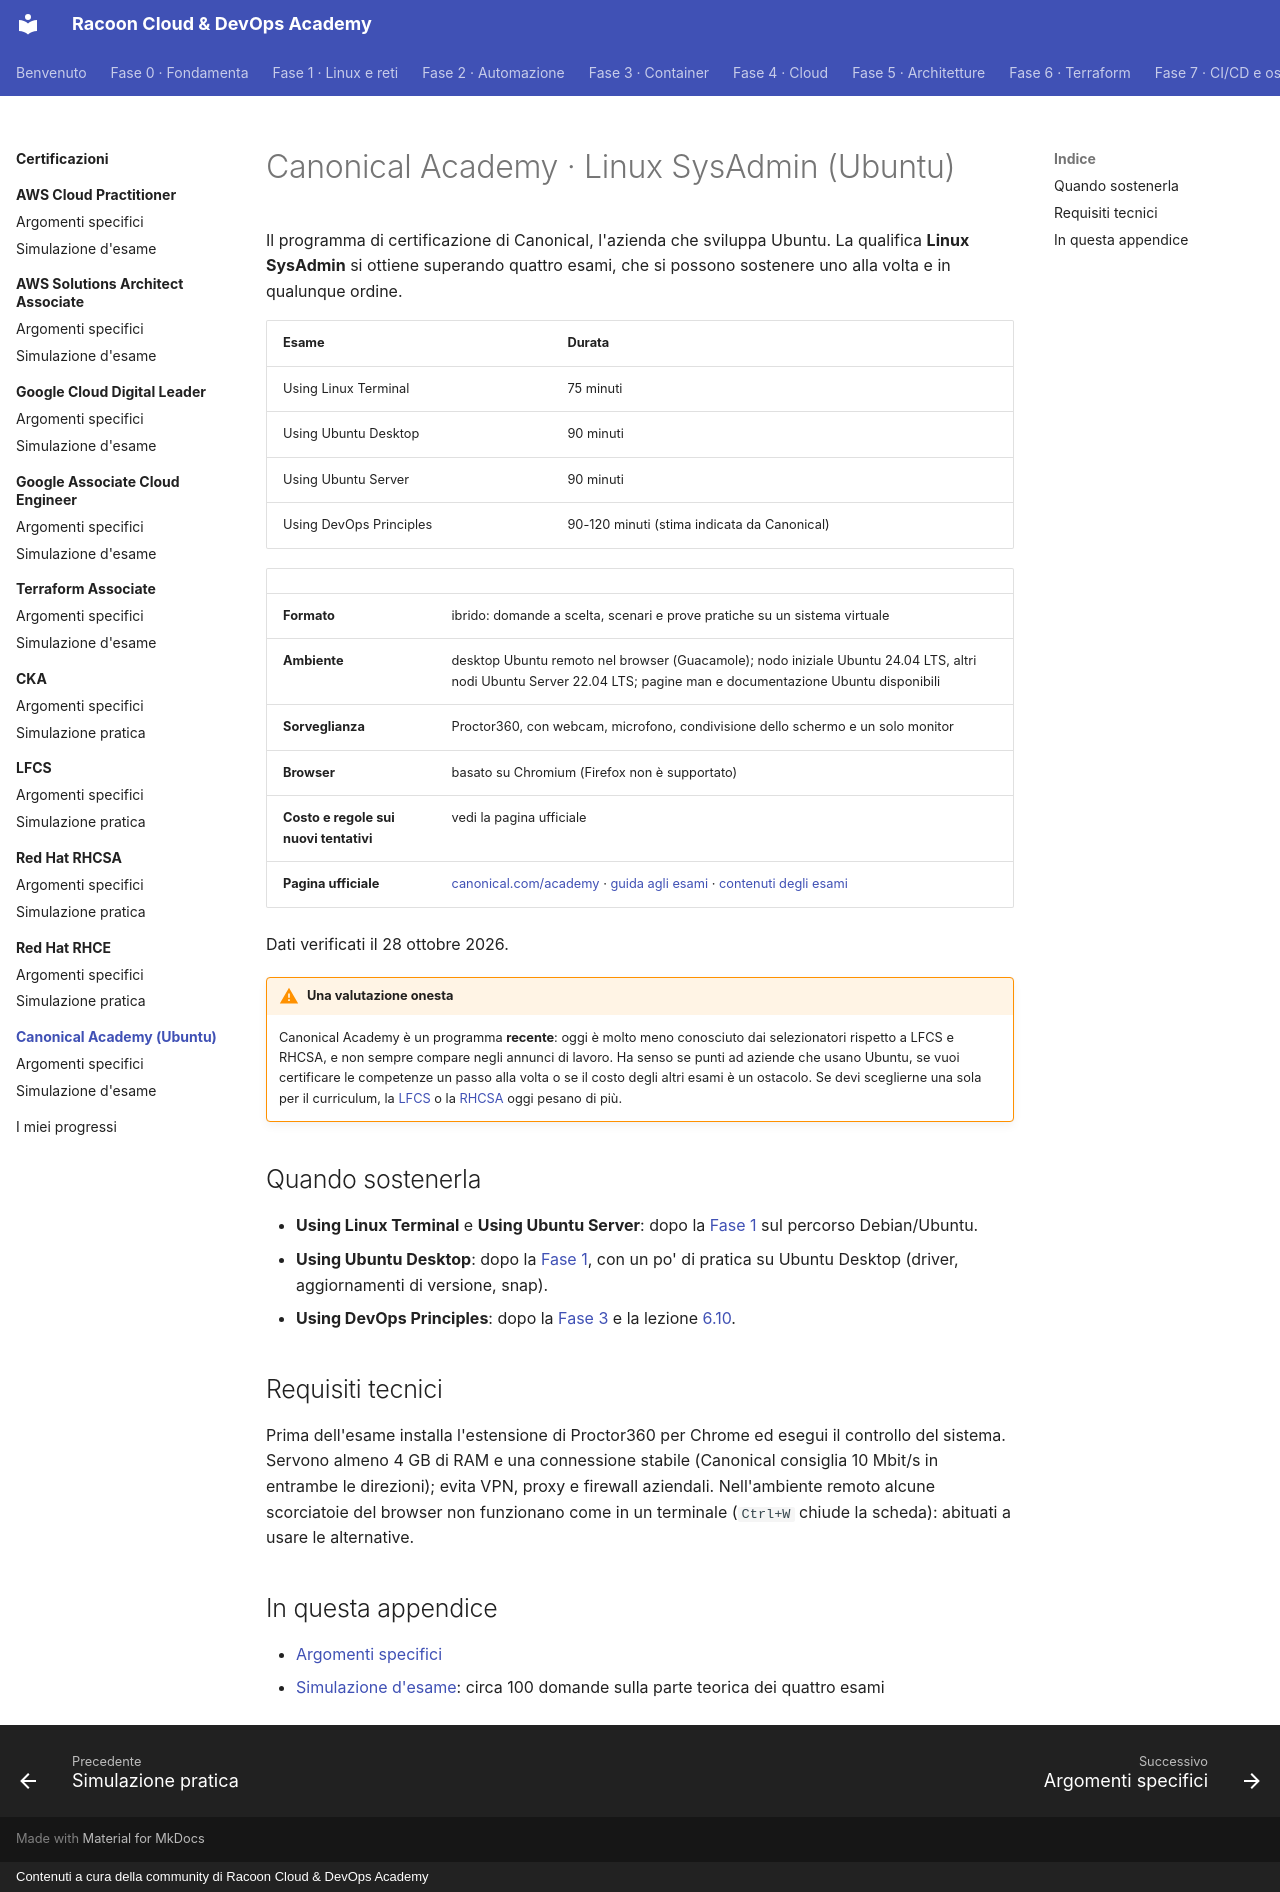

repository: imredracoon/racoon-cloud-devops-academy · page: appendici/canonical/index.html · generator: mkdocs · copyright: Contenuti a cura della community di Racoon Cloud & DevOps Academy

# Canonical Academy · Linux SysAdmin (Ubuntu)

Il programma di certificazione di Canonical, l'azienda che sviluppa Ubuntu. La qualifica **Linux SysAdmin** si
ottiene superando quattro esami, che si possono sostenere uno alla volta e in qualunque ordine.

| Esame | Durata |
|---|---|
| Using Linux Terminal | 75 minuti |
| Using Ubuntu Desktop | 90 minuti |
| Using Ubuntu Server | 90 minuti |
| Using DevOps Principles | 90-120 minuti (stima indicata da Canonical) |

| | |
|---|---|
| **Formato** | ibrido: domande a scelta, scenari e prove pratiche su un sistema virtuale |
| **Ambiente** | desktop Ubuntu remoto nel browser (Guacamole); nodo iniziale Ubuntu 24.04 LTS, altri nodi Ubuntu Server 22.04 LTS; pagine man e documentazione Ubuntu disponibili |
| **Sorveglianza** | Proctor360, con webcam, microfono, condivisione dello schermo e un solo monitor |
| **Browser** | basato su Chromium (Firefox non è supportato) |
| **Costo e regole sui nuovi tentativi** | vedi la pagina ufficiale |
| **Pagina ufficiale** | [canonical.com/academy](https://canonical.com/academy) · [guida agli esami](https://canonical.com/academy/exam-guide) · [contenuti degli esami](https://canonical.com/academy/exam-content) |

Dati verificati il 28 ottobre 2026.

!!! warning "Una valutazione onesta"
    Canonical Academy è un programma **recente**: oggi è molto meno conosciuto dai selezionatori rispetto a LFCS e
    RHCSA, e non sempre compare negli annunci di lavoro. Ha senso se punti ad aziende che usano Ubuntu, se vuoi
    certificare le competenze un passo alla volta o se il costo degli altri esami è un ostacolo. Se devi
    sceglierne una sola per il curriculum, la [LFCS](../lfcs/index.md) o la [RHCSA](../rhcsa/index.md) oggi pesano
    di più.

## Quando sostenerla

- **Using Linux Terminal** e **Using Ubuntu Server**: dopo la [Fase 1](../../fase-1/index.md) sul percorso
  Debian/Ubuntu.
- **Using Ubuntu Desktop**: dopo la [Fase 1](../../fase-1/index.md), con un po' di pratica su Ubuntu Desktop (driver, aggiornamenti di
  versione, snap).
- **Using DevOps Principles**: dopo la [Fase 3](../../fase-3/index.md) e la lezione [6.10](../../fase-6/10-ansible.md).

## Requisiti tecnici

Prima dell'esame installa l'estensione di Proctor360 per Chrome ed esegui il controllo del sistema. Servono almeno
4 GB di RAM e una connessione stabile (Canonical consiglia 10 Mbit/s in entrambe le direzioni); evita VPN, proxy e
firewall aziendali. Nell'ambiente remoto alcune scorciatoie del browser non funzionano come in un terminale
(`Ctrl+W` chiude la scheda): abituati a usare le alternative.

## In questa appendice

- [Argomenti specifici](argomenti.md)
- [Simulazione d'esame](simulazione.md): circa 100 domande sulla parte teorica dei quattro esami
